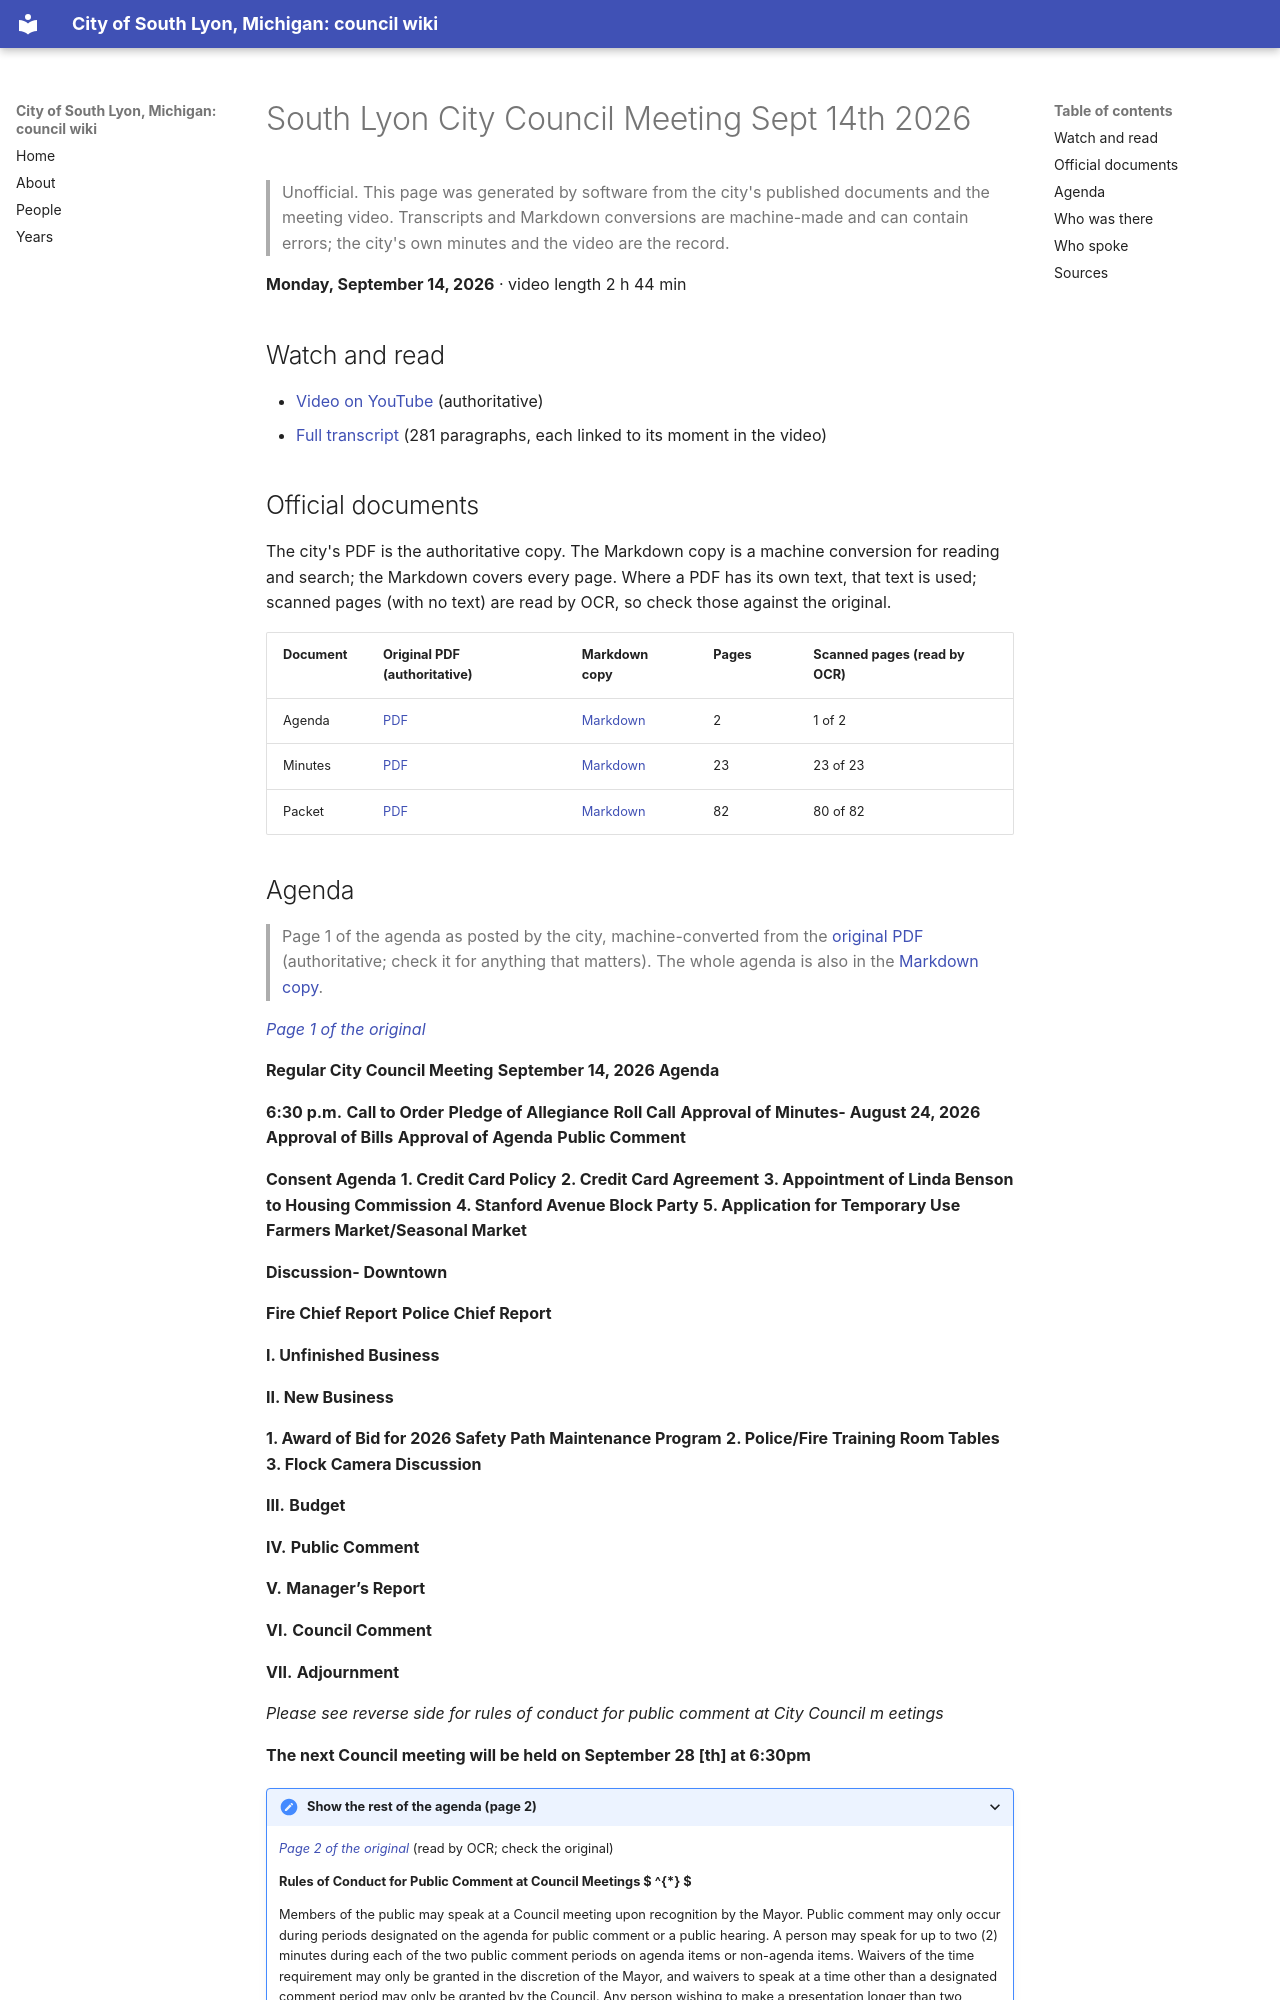

repository: RyanMathewson/city-of-south-lyon-mi-council-wiki · page: meetings/2026/2026-09-14/index.html · generator: mkdocs

---
title: "South Lyon City Council Meeting Sept 14th 2026"
meeting_date: "2026-09-14"
video_url: "https://www.youtube.com/watch?v=dGAOgk35di0"
source_listing: "https://www.southlyonmi.org/government/city_council/city_council_minutes_and_agendas.php"
---


# South Lyon City Council Meeting Sept 14th 2026

> Unofficial. This page was generated by software from the city's published documents and the meeting video. Transcripts and Markdown conversions are machine-made and can contain errors; the city's own minutes and the video are the record.

**Monday, September 14, 2026** · video length 2 h 44 min

## Watch and read

- [Video on YouTube](https://www.youtube.com/watch?v=dGAOgk35di0) (authoritative)
- [Full transcript](../../transcripts/2026/2026-09-14.md) (281 paragraphs, each linked to its moment in the video)

## Official documents

The city's PDF is the authoritative copy. The Markdown copy is a machine conversion for reading and search; the Markdown covers every page. Where a PDF has its own text, that text is used; scanned pages (with no text) are read by OCR, so check those against the original.

| Document | Original PDF (authoritative) | Markdown copy | Pages | Scanned pages (read by OCR) |
|---|---|---|---|---|
| Agenda | [PDF](https://www.southlyonmi.org/agenda_REVISED%20Sept%2014%202026.pdf?t=202609141537430) | [Markdown](../../documents/2026/2026-09-14/agenda.md) | 2 | 1 of 2 |
| Minutes | [PDF](https://www.southlyonmi.org/minutes_APPROVED_09-14-2026%20Council%20Meeting.pdf?t=202609291432250) | [Markdown](../../documents/2026/2026-09-14/minutes.md) | 23 | 23 of 23 |
| Packet | [PDF](https://www.southlyonmi.org/packet_Online%20Copy_REVISED%2009-14-2026_REDACTED.pdf?t=202609141532070) | [Markdown](../../documents/2026/2026-09-14/packet.md) | 82 | 80 of 82 |
